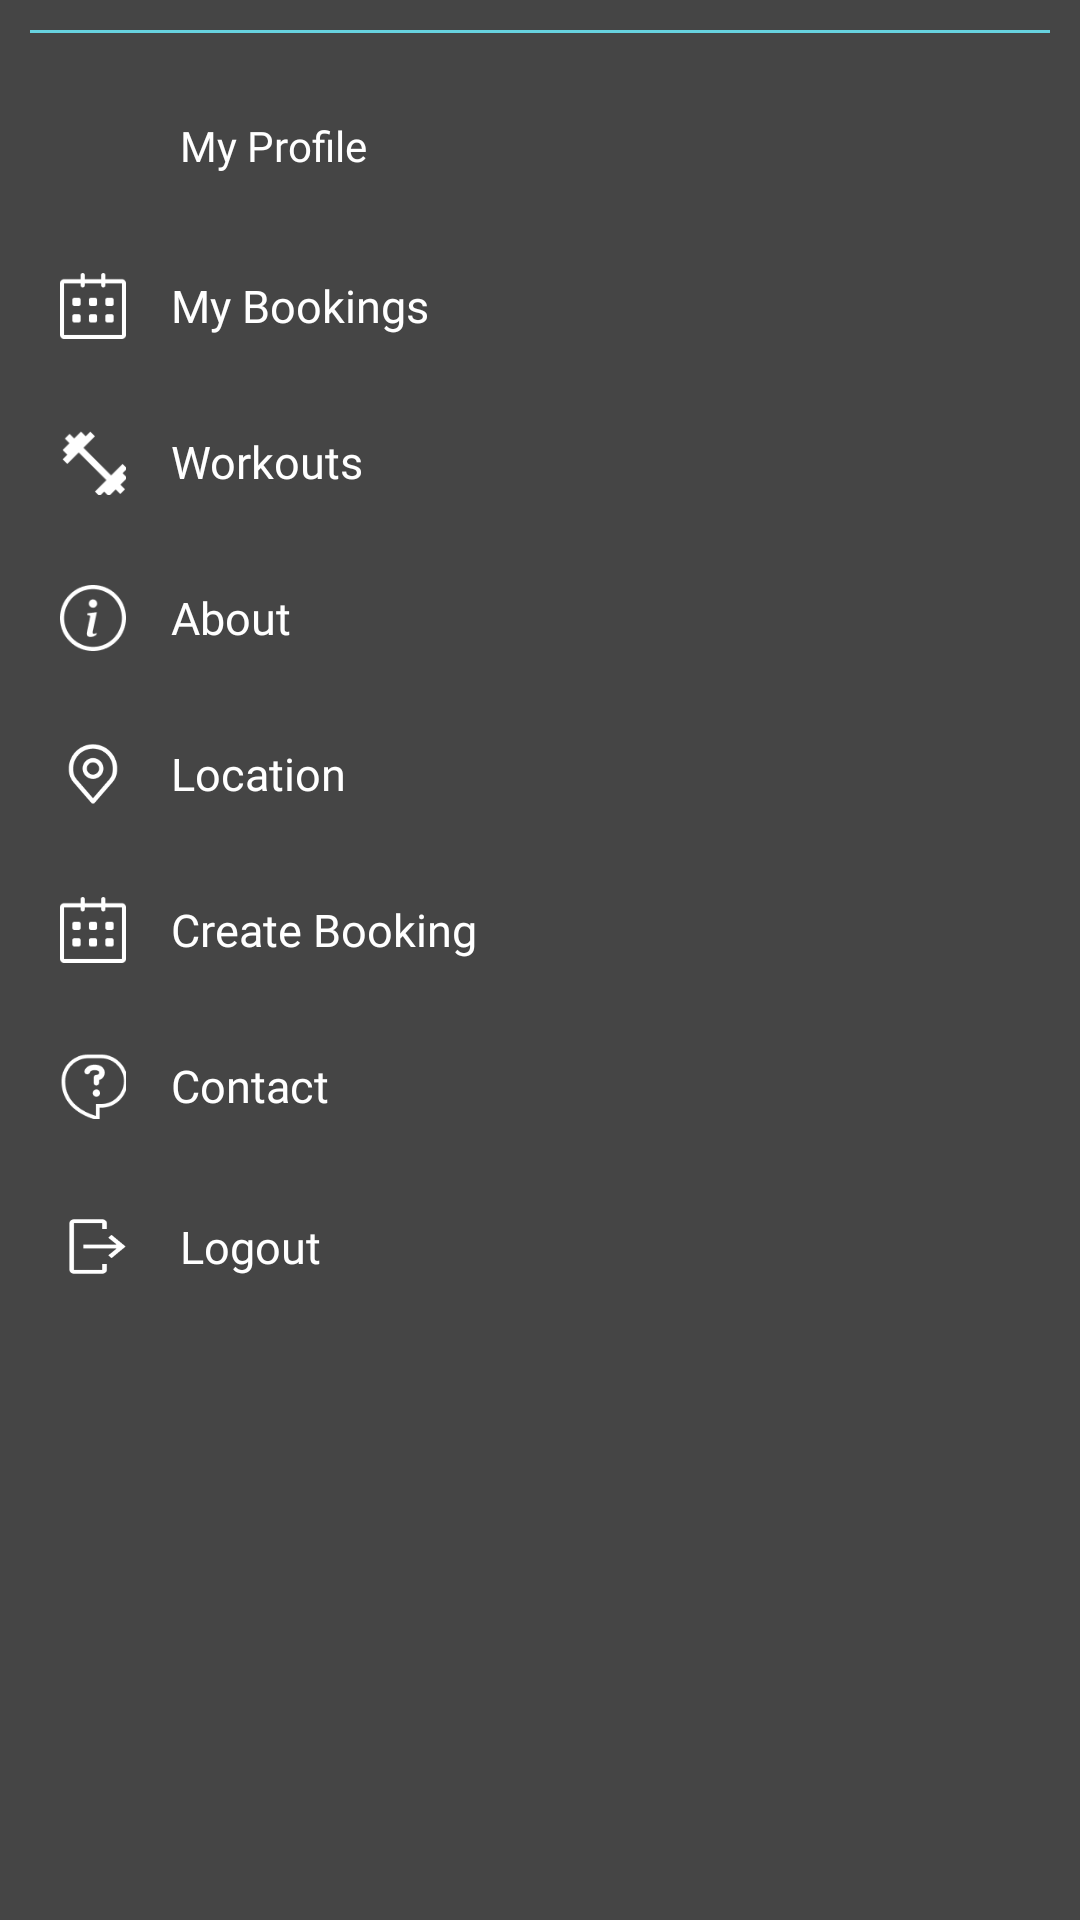

Here is an Android app screen rendered from its layout file. Give the layout XML and the strings, colors and styles it references.
<!-- AndroidManifest.xml: application theme Theme.BaseApp -->
<!-- res/layout/menu_footer.xml -->
<?xml version="1.0" encoding="utf-8"?>
<ScrollView xmlns:android="http://schemas.android.com/apk/res/android"
    android:layout_width="match_parent"
    android:background="@drawable/bg_trans"
    android:layout_height="match_parent">

    <LinearLayout
        android:layout_width="match_parent"
        android:layout_height="match_parent"
        android:orientation="vertical"
        android:padding="10dp">

        <View
            android:layout_width="match_parent"
            android:layout_height="1dp"
            android:background="@color/skyblue" />

        <LinearLayout
            android:id="@+id/llProfile"
            android:layout_width="match_parent"
            android:layout_height="wrap_content"
            android:layout_marginTop="15dp"
            android:orientation="horizontal"
            android:padding="10dp">

            <ImageView
                android:layout_width="25dp"
                android:layout_height="25dp"
                android:src="@drawable/profile_white" />

            <TextView
                android:layout_width="wrap_content"
                android:layout_height="wrap_content"
                android:layout_gravity="center_vertical"
                android:layout_marginLeft="15dp"
                android:fontFamily="@font/poppins_medium"
                android:text="@string/myprofile"
                android:textColor="@color/white"
                android:textSize="14dp" />
        </LinearLayout>
        <LinearLayout
            android:id="@+id/llBookigs"
            android:layout_width="match_parent"
            android:layout_height="wrap_content"
            android:layout_marginTop="10dp"
            android:orientation="horizontal"
            android:padding="10dp"
            >

            <ImageView

                android:layout_width="22dp"
                android:layout_height="22dp"
                android:src="@drawable/booking_icon" />

            <TextView

                android:layout_width="wrap_content"
                android:layout_height="wrap_content"
                android:layout_gravity="center_vertical"
                android:layout_marginLeft="15dp"
                android:fontFamily="@font/poppins_medium"
                android:text="@string/mybooking"
                android:textColor="@color/white"
                android:textSize="15dp" />
        </LinearLayout>


        <LinearLayout
            android:id="@+id/llWorkout"
            android:layout_width="match_parent"
            android:layout_height="wrap_content"
            android:layout_marginTop="10dp"
            android:orientation="horizontal"
            android:padding="10dp"
            >

            <ImageView

                android:layout_width="22dp"
                android:layout_height="22dp"
                android:src="@drawable/workout_icon" />

            <TextView

                android:layout_width="wrap_content"
                android:layout_height="wrap_content"
                android:layout_gravity="center_vertical"
                android:layout_marginLeft="15dp"
                android:fontFamily="@font/poppins_medium"
                android:text="@string/workouts"
                android:textColor="@color/white"
                android:textSize="15dp" />
        </LinearLayout>

        <LinearLayout
            android:id="@+id/llABoutus"
            android:layout_width="match_parent"
            android:layout_height="wrap_content"
            android:layout_marginTop="10dp"
            android:orientation="horizontal"
            android:padding="10dp"
            >

            <ImageView

                android:layout_width="22dp"
                android:layout_height="22dp"
                android:src="@drawable/about_us_icon" />

            <TextView

                android:layout_width="wrap_content"
                android:layout_height="wrap_content"
                android:layout_gravity="center_vertical"
                android:layout_marginLeft="15dp"
                android:fontFamily="@font/poppins_medium"
                android:text="@string/about"
                android:textColor="@color/white"
                android:textSize="15dp" />
        </LinearLayout>

        <LinearLayout
            android:id="@+id/llLoc"
            android:layout_width="match_parent"
            android:layout_height="wrap_content"
            android:layout_marginTop="10dp"
            android:orientation="horizontal"
            android:padding="10dp"
            >

            <ImageView

                android:layout_width="22dp"
                android:layout_height="22dp"
                android:src="@drawable/loc_icon" />

            <TextView

                android:layout_width="wrap_content"
                android:layout_height="wrap_content"
                android:layout_gravity="center_vertical"
                android:layout_marginLeft="15dp"
                android:fontFamily="@font/poppins_medium"
                android:text="@string/location"
                android:textColor="@color/white"
                android:textSize="15dp" />
        </LinearLayout>

        <LinearLayout
            android:id="@+id/llCreateBooking"
            android:layout_width="match_parent"
            android:layout_height="wrap_content"
            android:layout_marginTop="10dp"
            android:orientation="horizontal"
            android:padding="10dp"
            >

            <ImageView

                android:layout_width="22dp"
                android:layout_height="22dp"
                android:src="@drawable/booking_icon" />

            <TextView

                android:layout_width="wrap_content"
                android:layout_height="wrap_content"
                android:layout_gravity="center_vertical"
                android:layout_marginLeft="15dp"
                android:fontFamily="@font/poppins_medium"
                android:text="@string/createbook"
                android:textColor="@color/white"
                android:textSize="15dp" />
        </LinearLayout>

        <LinearLayout
            android:id="@+id/llContact"
            android:layout_width="match_parent"
            android:layout_height="wrap_content"
            android:layout_marginTop="10dp"
            android:orientation="horizontal"
            android:padding="10dp"
            >

            <ImageView

                android:layout_width="22dp"
                android:layout_height="22dp"
                android:src="@drawable/contact_icon" />

            <TextView

                android:layout_width="wrap_content"
                android:layout_height="wrap_content"
                android:layout_gravity="center_vertical"
                android:layout_marginLeft="15dp"
                android:fontFamily="@font/poppins_medium"
                android:text="@string/contact"
                android:textColor="@color/white"
                android:textSize="15dp" />
        </LinearLayout>

        <LinearLayout
            android:id="@+id/llLogout"
            android:layout_width="match_parent"
            android:layout_height="wrap_content"
            android:layout_marginTop="10dp"
            android:orientation="horizontal"
            android:padding="10dp"
            >

            <ImageView

                android:layout_width="25dp"
                android:layout_height="25dp"
                android:src="@drawable/logout_icon" />

            <TextView

                android:layout_width="wrap_content"
                android:layout_height="wrap_content"
                android:layout_gravity="center_vertical"
                android:layout_marginLeft="15dp"
                android:fontFamily="@font/poppins_medium"
                android:text="@string/logout"
                android:textColor="@color/white"
                android:textSize="15dp" />
        </LinearLayout>


    </LinearLayout>
</ScrollView>
<!-- resources referenced by this layout -->
<resources>
  <color name="skyblue">#67D2DF</color>
  <color name="white">#FFFFFFFF</color>
  <!-- drawable about_us_icon: png bitmap (drawable, 1542 bytes) -->
  <!-- drawable bg_trans: png bitmap (drawable, 26171 bytes) -->
  <!-- drawable booking_icon: png bitmap (drawable, 617 bytes) -->
  <!-- drawable contact_icon: png bitmap (drawable, 1661 bytes) -->
  <!-- drawable loc_icon: png bitmap (drawable, 1565 bytes) -->
  <!-- drawable logout_icon: png bitmap (drawable, 1028 bytes) -->
  <!-- drawable workout_icon: png bitmap (drawable, 644 bytes) -->
  <string name="about">About</string>
  <string name="contact">Contact</string>
  <string name="createbook">Create Booking</string>
  <string name="location">Location</string>
  <string name="logout">Logout</string>
  <string name="mybooking">My Bookings</string>
  <string name="myprofile">My Profile</string>
  <string name="workouts">Workouts</string>
  <style name="Theme.BaseApp" parent="Theme.MaterialComponents.DayNight.NoActionBar">
          
          <item name="colorPrimary">@color/purple_500</item>
          <item name="colorPrimaryVariant">@color/purple_700</item>
          <item name="colorOnPrimary">@color/white</item>
          
          <item name="colorSecondary">@color/teal_200</item>
          <item name="colorSecondaryVariant">@color/teal_700</item>
          <item name="colorOnSecondary">@color/black</item>
          
          <item name="android:statusBarColor" tools:targetApi="l">?attr/colorPrimaryVariant</item>
          
      </style>
  <color name="purple_500">#FF6200EE</color>
  <color name="purple_700">#FF3700B3</color>
  <color name="teal_200">#FF03DAC5</color>
  <color name="teal_700">#FF018786</color>
  <color name="black">#FF000000</color>
</resources>
